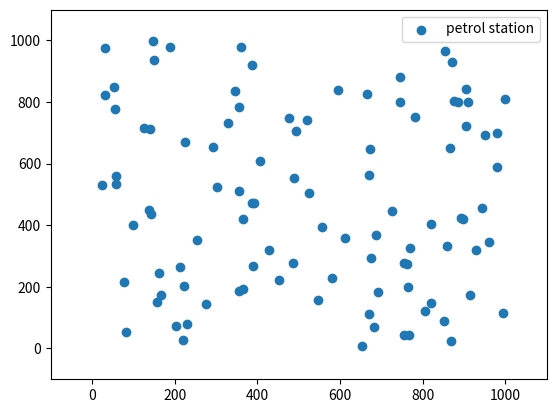
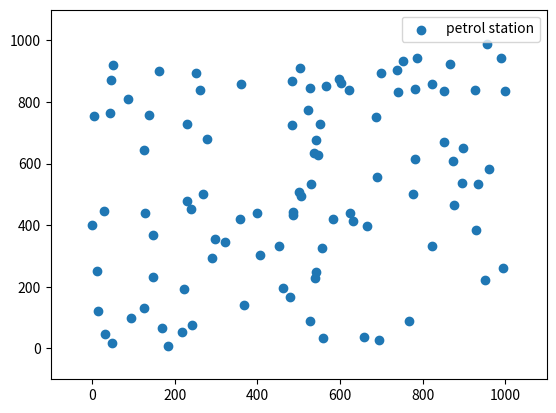
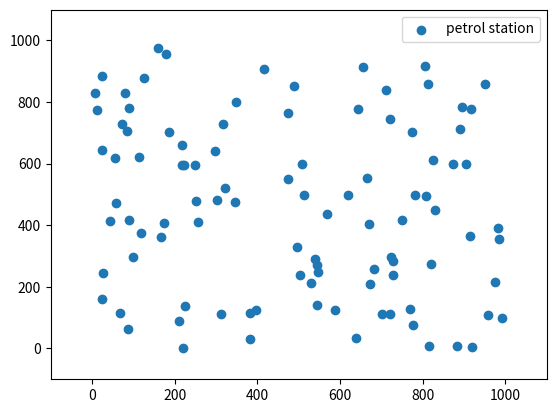
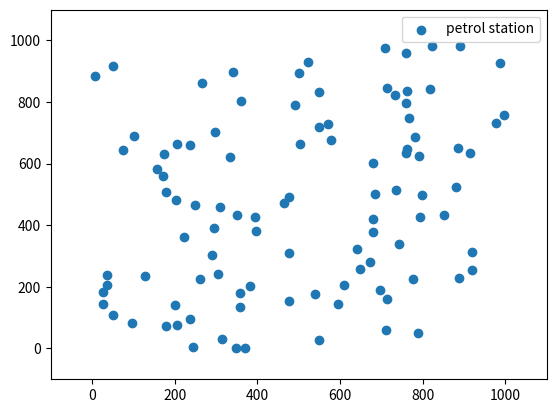
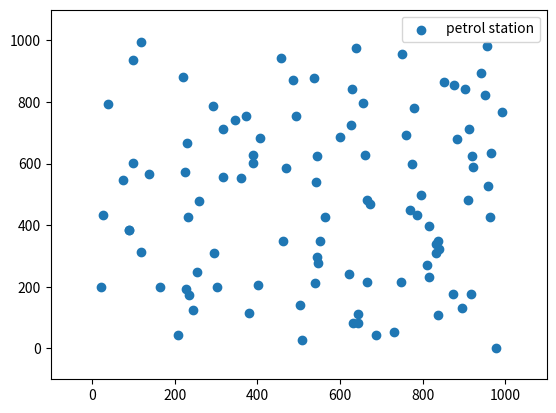
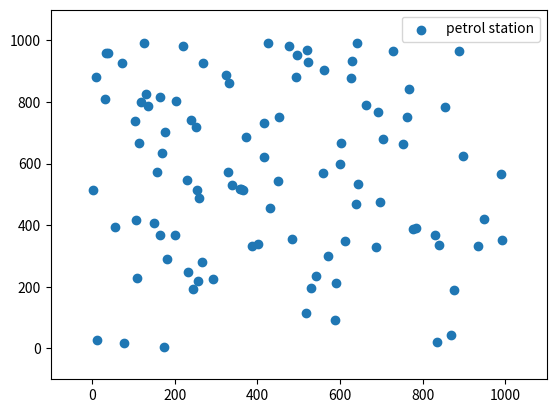
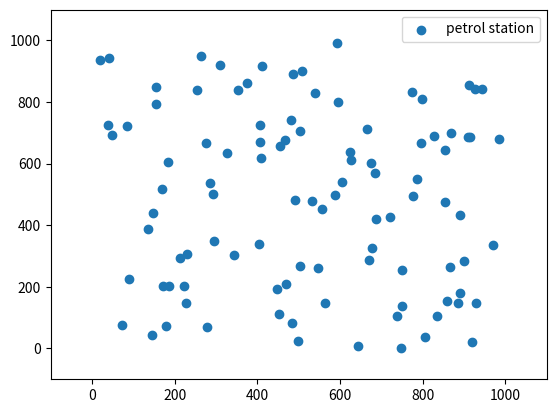
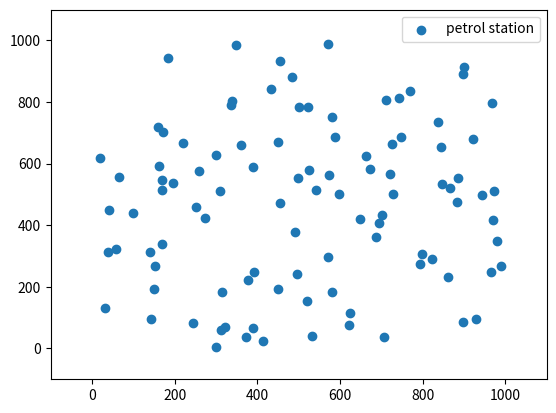
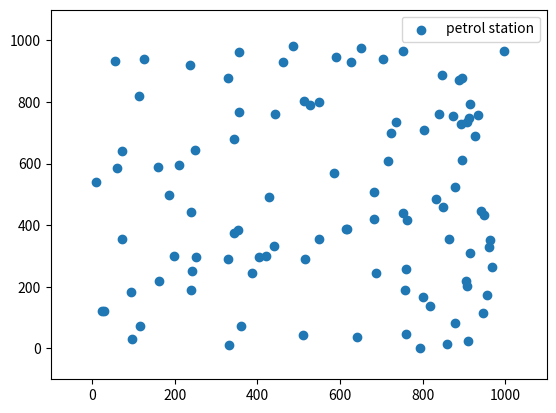
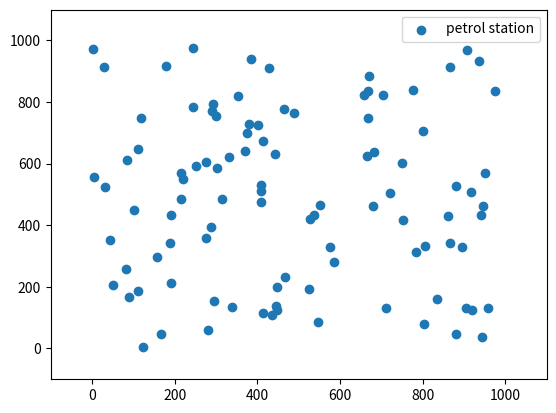
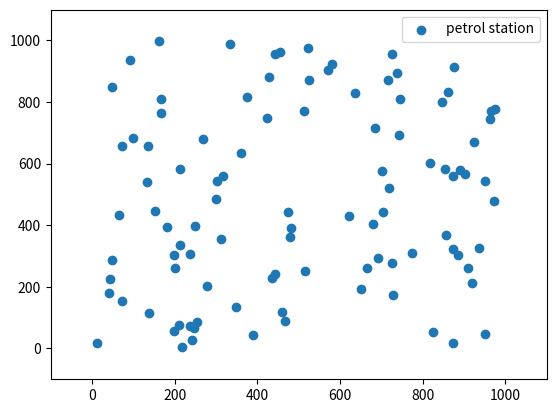

Write the Python code that produced these figures, in order.
import random
import matplotlib.pyplot as plt
import math
import numpy as np


class CountryX:
    def __init__(self, mu=1, epsilon=1, petrol_station_num=100):
        # 随机初始化每个加油站的坐标
        self.petrol_station = []
        self.mask_petrol_station = []
        for i in range(petrol_station_num):
            self.petrol_station.append(
                (random.random()*1000, random.random()*1000)
            )
        self.mu = mu
        self.epsilon = epsilon
        self.value = 0
        self.count = 0

    def query(self, L, R, D, U):
        # 数据接口
        num = 0
        value = np.random.laplace(self.mu, self.epsilon, 1)[0]
        self.value += (value)
        self.count += 1
        for x, y in self.petrol_station:
            if x >= L and x <= R and y >= D and y <= U:
                num += 1
        return num + value
        #
        # for x, y in self.mask_petrol_station:
        #     if x >= L and x <= R and y >= D and y <= U:
        #         num += 1
        # return num

    def launch_missile(self, missile_x, missile_y, explosion_radius=1, show=False):
        # 在坐标(missile_x, missile_y)处发射导弹，并判断是否波及某一加油站
        if show:
            self.show()
            plt.scatter(x=[missile_x], y=[missile_y], label="missile")
            plt.legend()
        for x, y in self.petrol_station:
            distance = math.sqrt(
                (x-missile_x)*(x-missile_x)+(y-missile_y)*(y-missile_y))
            if distance <= explosion_radius:
                return True
        return False

    def show(self):
        # 展示所有加油站的位置
        plt.figure()
        plt.scatter(
            x=[i[0] for i in self.petrol_station],
            y=[i[1] for i in self.petrol_station],
            label="petrol station"
        )
        plt.xlim(-100, 1100)
        plt.ylim(-100, 1100)
        plt.legend()
        #plt.show()

    def laplace(self, mu, epsilon):
        for i in self.petrol_station:
            i = list(i)
            laplace_value = np.random.laplace(mu, epsilon, 2)
            i[0] += laplace_value[0]
            i[1] += laplace_value[1]
            self.mask_petrol_station.append(
                (i[0],i[1])
            )

    def computer_distance(self):
        distance = 0
        for i in range(len(self.petrol_station)):
            x0, y0, x1, y1 = self.petrol_station[i][0], self.petrol_station[i][1], self.mask_petrol_station[i][0], self.mask_petrol_station[i][1]
            distance += math.sqrt((x0 - x1)**2 + (y0 - y1)**2)

        return distance / len(self.petrol_station)

    def print(self):
        return self.value / self.count

def SpyProgram(data_api):
    # 间谍程序，用二分法缩小范围，找到其中一个加油站
    L, R, D, U = 0, 1000, 0, 1000
    while True:
        if random.randint(0, 1) == 0:
            M = (L+R)/2
            num1 = data_api.query(L, M, D, U)
            num2 = data_api.query(M, R, D, U)
            if num1 > num2:
                R = M
            else:
                L = M
        else:
            M = (D+U)/2
            num1 = data_api.query(L, R, D, M)
            num2 = data_api.query(L, R, M, U)
            if num1 > num2:
                U = M
            else:
                D = M
        # 当范围足够小时，结束程序，准备发射导弹
        if R-L <= 1 and U-D <= 1:
            break
    return (L+R)/2, (D+U)/2

mu = np.arange(0,11,1)
res = []
distance = []
print(mu)
print(np.random.laplace(0, 1, 2))
for i in mu:
    count = 0
    # X国模拟器
    countryX = CountryX(mu=i, epsilon=1)
    # 展示X国内所有加油站的位置
    countryX.show()
    # countryX.laplace(0, i)

    # 模拟间谍行为，根据间谍程序得到的坐标，导弹百发百中
    for i in range(100):
        x, y = SpyProgram(countryX)
        if countryX.launch_missile(x, y):
            count += 1
        #     print("导弹命中")
        # else:
        #     print("导弹未命中")

    print(countryX.print(),countryX.value,countryX.count)
    res.append(count / 100)
    # distance.append(countryX.computer_distance())
    print("命中数{}/100,总命中率{}".format(count, count / 100))
    # print(countryX.computer_distance())

print(res,distance)